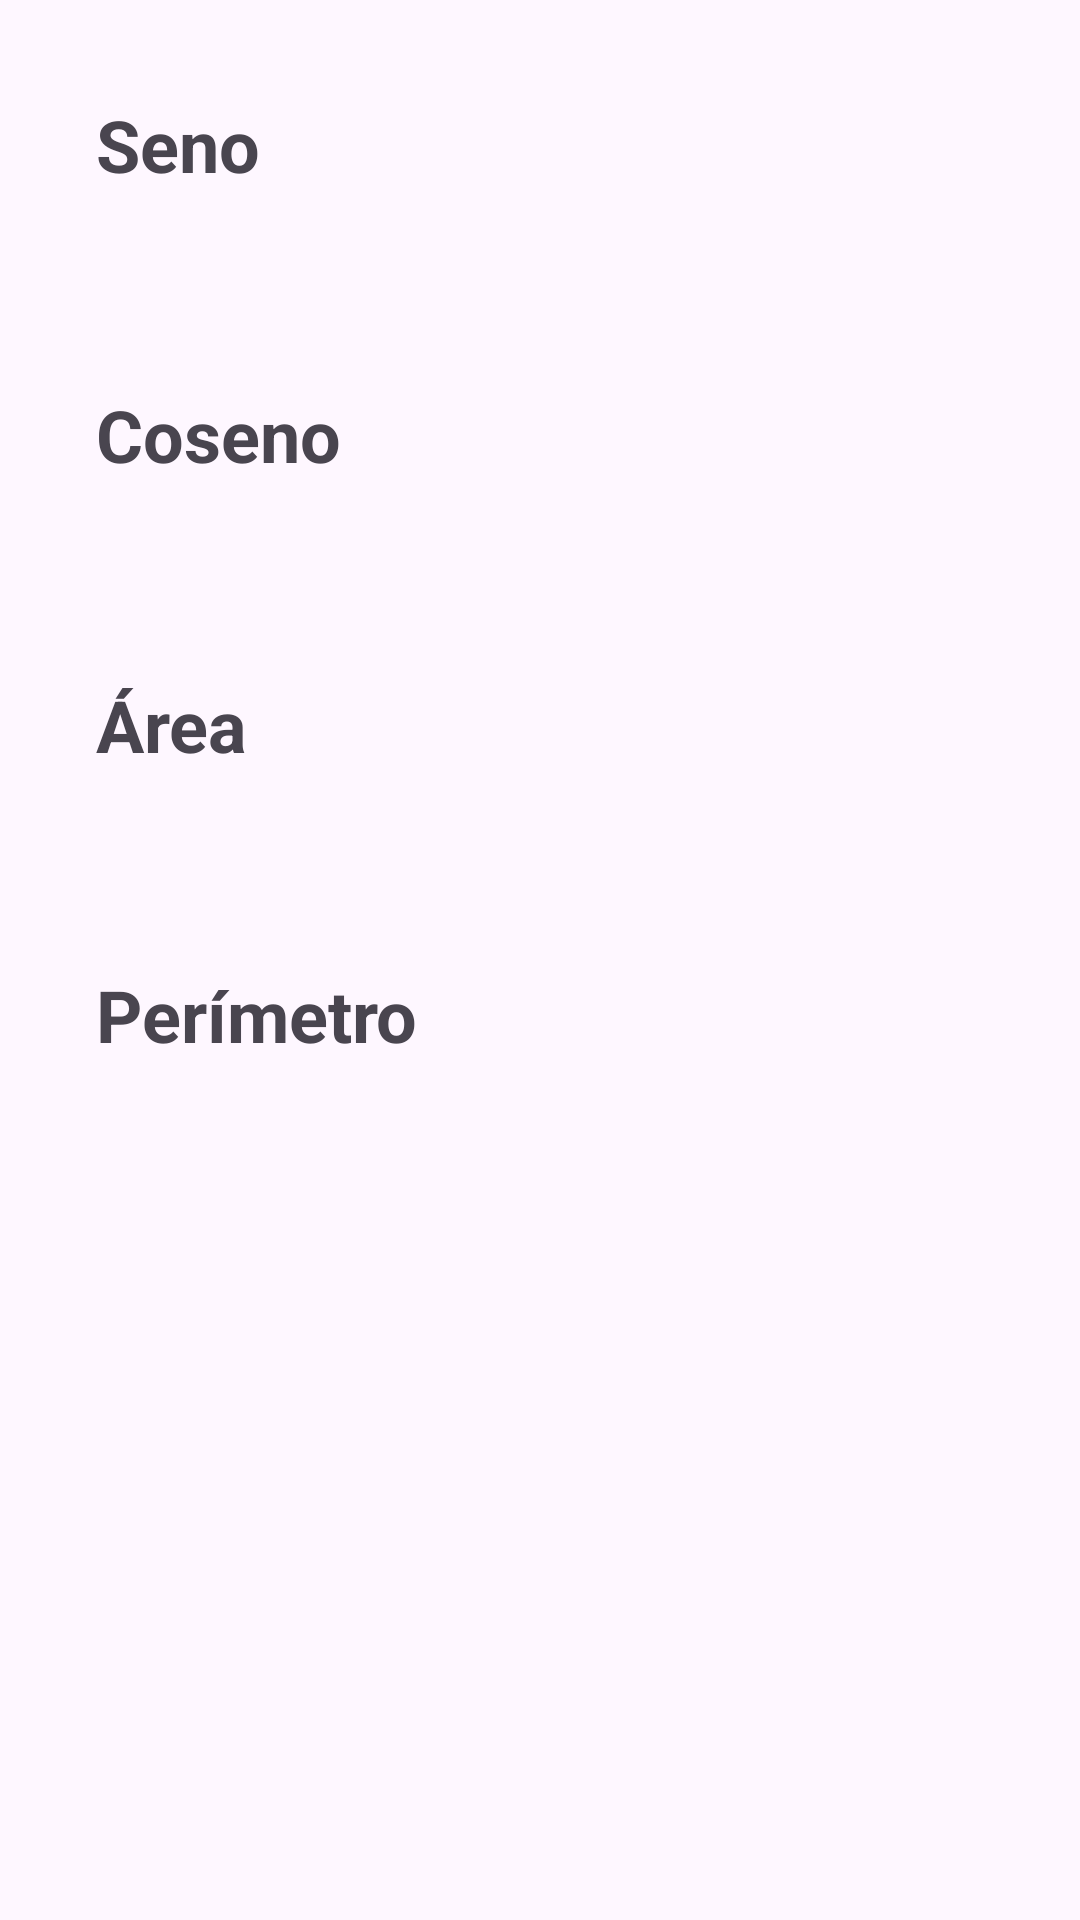

Reconstruct the res/layout file that produces this screen, plus the resources it refers to.
<!-- AndroidManifest.xml: application theme Theme.JuanBerdugoEntrega -->
<!-- res/layout/activity_pantalla3.xml -->
<?xml version="1.0" encoding="utf-8"?>
<androidx.constraintlayout.widget.ConstraintLayout
    xmlns:android="http://schemas.android.com/apk/res/android"
    xmlns:app="http://schemas.android.com/apk/res-auto"
    xmlns:tools="http://schemas.android.com/tools"
    android:layout_width="match_parent"
    android:layout_height="match_parent"
    tools:context=".Pantalla3Activity">

    <TextView
        android:id="@+id/senoTitleTextView"
        android:layout_width="wrap_content"
        android:layout_height="wrap_content"
        android:text="Seno"
        android:textSize="24sp"
        android:textStyle="bold"
        app:layout_constraintTop_toTopOf="parent"
        app:layout_constraintStart_toStartOf="parent"
        android:layout_marginTop="32dp"
        android:layout_marginStart="32dp"/>

    <TextView
        android:id="@+id/senoTextView"
        android:layout_width="wrap_content"
        android:layout_height="wrap_content"
        android:text=""
        android:textSize="18sp"
        app:layout_constraintTop_toBottomOf="@id/senoTitleTextView"
        app:layout_constraintStart_toStartOf="parent"
        android:layout_marginTop="8dp"
        android:layout_marginStart="32dp"/>

    <TextView
        android:id="@+id/cosenoTitleTextView"
        android:layout_width="wrap_content"
        android:layout_height="wrap_content"
        android:text="Coseno"
        android:textSize="24sp"
        android:textStyle="bold"
        app:layout_constraintTop_toBottomOf="@id/senoTextView"
        app:layout_constraintStart_toStartOf="parent"
        android:layout_marginTop="32dp"
        android:layout_marginStart="32dp"/>

    <TextView
        android:id="@+id/cosenoTextView"
        android:layout_width="wrap_content"
        android:layout_height="wrap_content"
        android:text=""
        android:textSize="18sp"
        app:layout_constraintTop_toBottomOf="@id/cosenoTitleTextView"
        app:layout_constraintStart_toStartOf="parent"
        android:layout_marginTop="8dp"
        android:layout_marginStart="32dp"/>

    <TextView
        android:id="@+id/areaTitleTextView"
        android:layout_width="wrap_content"
        android:layout_height="wrap_content"
        android:text="Área"
        android:textSize="24sp"
        android:textStyle="bold"
        app:layout_constraintTop_toBottomOf="@id/cosenoTextView"
        app:layout_constraintStart_toStartOf="parent"
        android:layout_marginTop="32dp"
        android:layout_marginStart="32dp"/>

    <TextView
        android:id="@+id/areaTextView"
        android:layout_width="wrap_content"
        android:layout_height="wrap_content"
        android:text=""
        android:textSize="18sp"
        app:layout_constraintTop_toBottomOf="@id/areaTitleTextView"
        app:layout_constraintStart_toStartOf="parent"
        android:layout_marginTop="8dp"
        android:layout_marginStart="32dp"/>

    <TextView
        android:id="@+id/perimetroTitleTextView"
        android:layout_width="wrap_content"
        android:layout_height="wrap_content"
        android:text="Perímetro"
        android:textSize="24sp"
        android:textStyle="bold"
        app:layout_constraintTop_toBottomOf="@id/areaTextView"
        app:layout_constraintStart_toStartOf="parent"
        android:layout_marginTop="32dp"
        android:layout_marginStart="32dp"/>

    <TextView
        android:id="@+id/perimetroTextView"
        android:layout_width="wrap_content"
        android:layout_height="wrap_content"
        android:text=""
        android:textSize="18sp"
        app:layout_constraintTop_toBottomOf="@id/perimetroTitleTextView"
        app:layout_constraintStart_toStartOf="parent"
        android:layout_marginTop="8dp"
        android:layout_marginStart="32dp"/>

</androidx.constraintlayout.widget.ConstraintLayout>
<!-- resources referenced by this layout -->
<resources>
  <style name="Theme.JuanBerdugoEntrega" parent="Base.Theme.JuanBerdugoEntrega" />
  <style name="Base.Theme.JuanBerdugoEntrega" parent="Theme.Material3.DayNight.NoActionBar">
          
          
      </style>
</resources>
